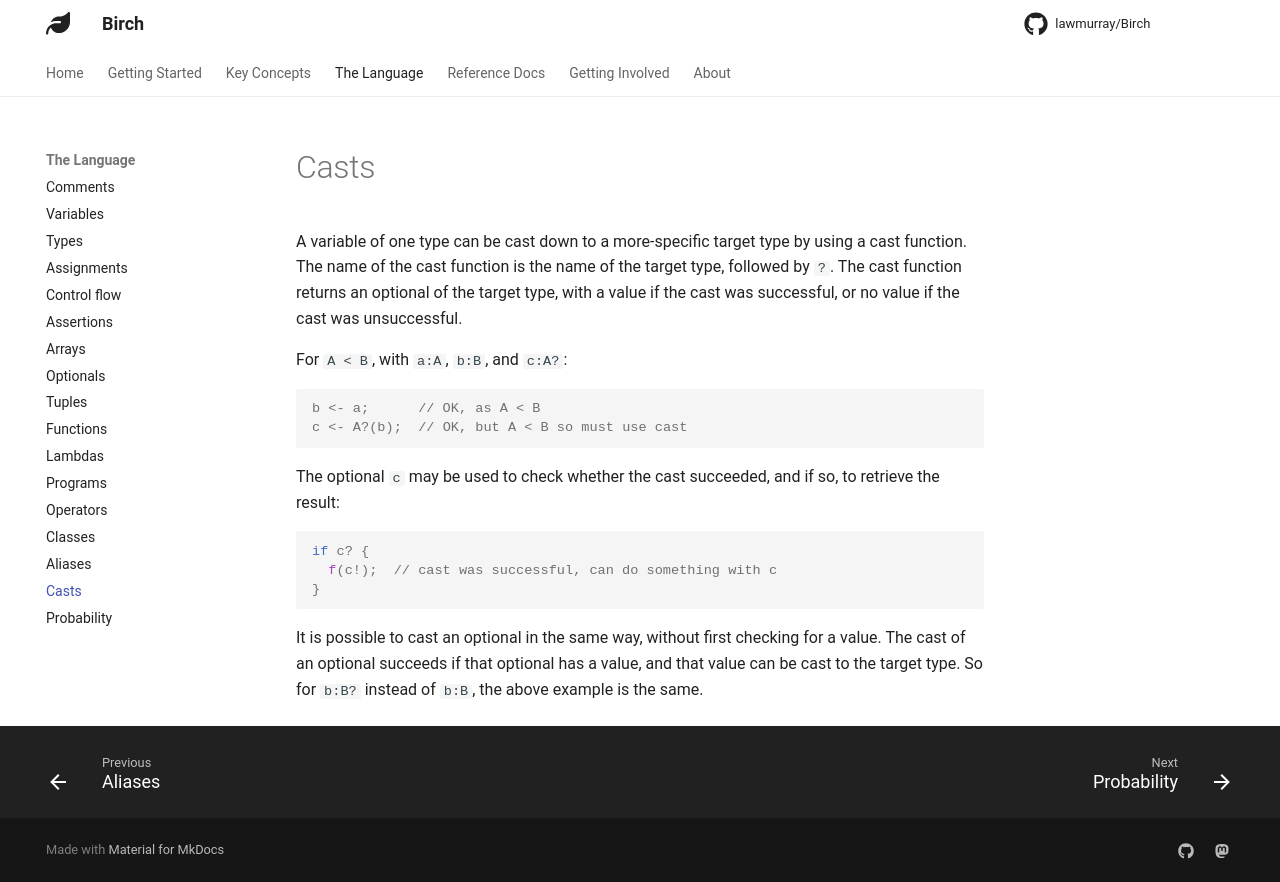

repository: lawmurray/birch-lang.org · page: language/casts/index.html · generator: mkdocs

A variable of one type can be cast down to a more-specific target type by using a cast function. The name of the cast function is the name of the target type, followed by `?`. The cast function returns an optional of the target type, with a value if the cast was successful, or no value if the cast was unsuccessful.

For `A < B`, with `a:A`, `b:B`, and `c:A?`:
```birch
b <- a;      // OK, as A < B
c <- A?(b);  // OK, but A < B so must use cast
```
The optional `c` may be used to check whether the cast succeeded, and if so, to retrieve the result:
```birch
if c? {
  f(c!);  // cast was successful, can do something with c
}
```
It is possible to cast an optional in the same way, without first checking for a value. The cast of an optional succeeds if that optional has a value, and that value can be cast to the target type. So for `b:B?` instead of `b:B`, the above example is the same.
